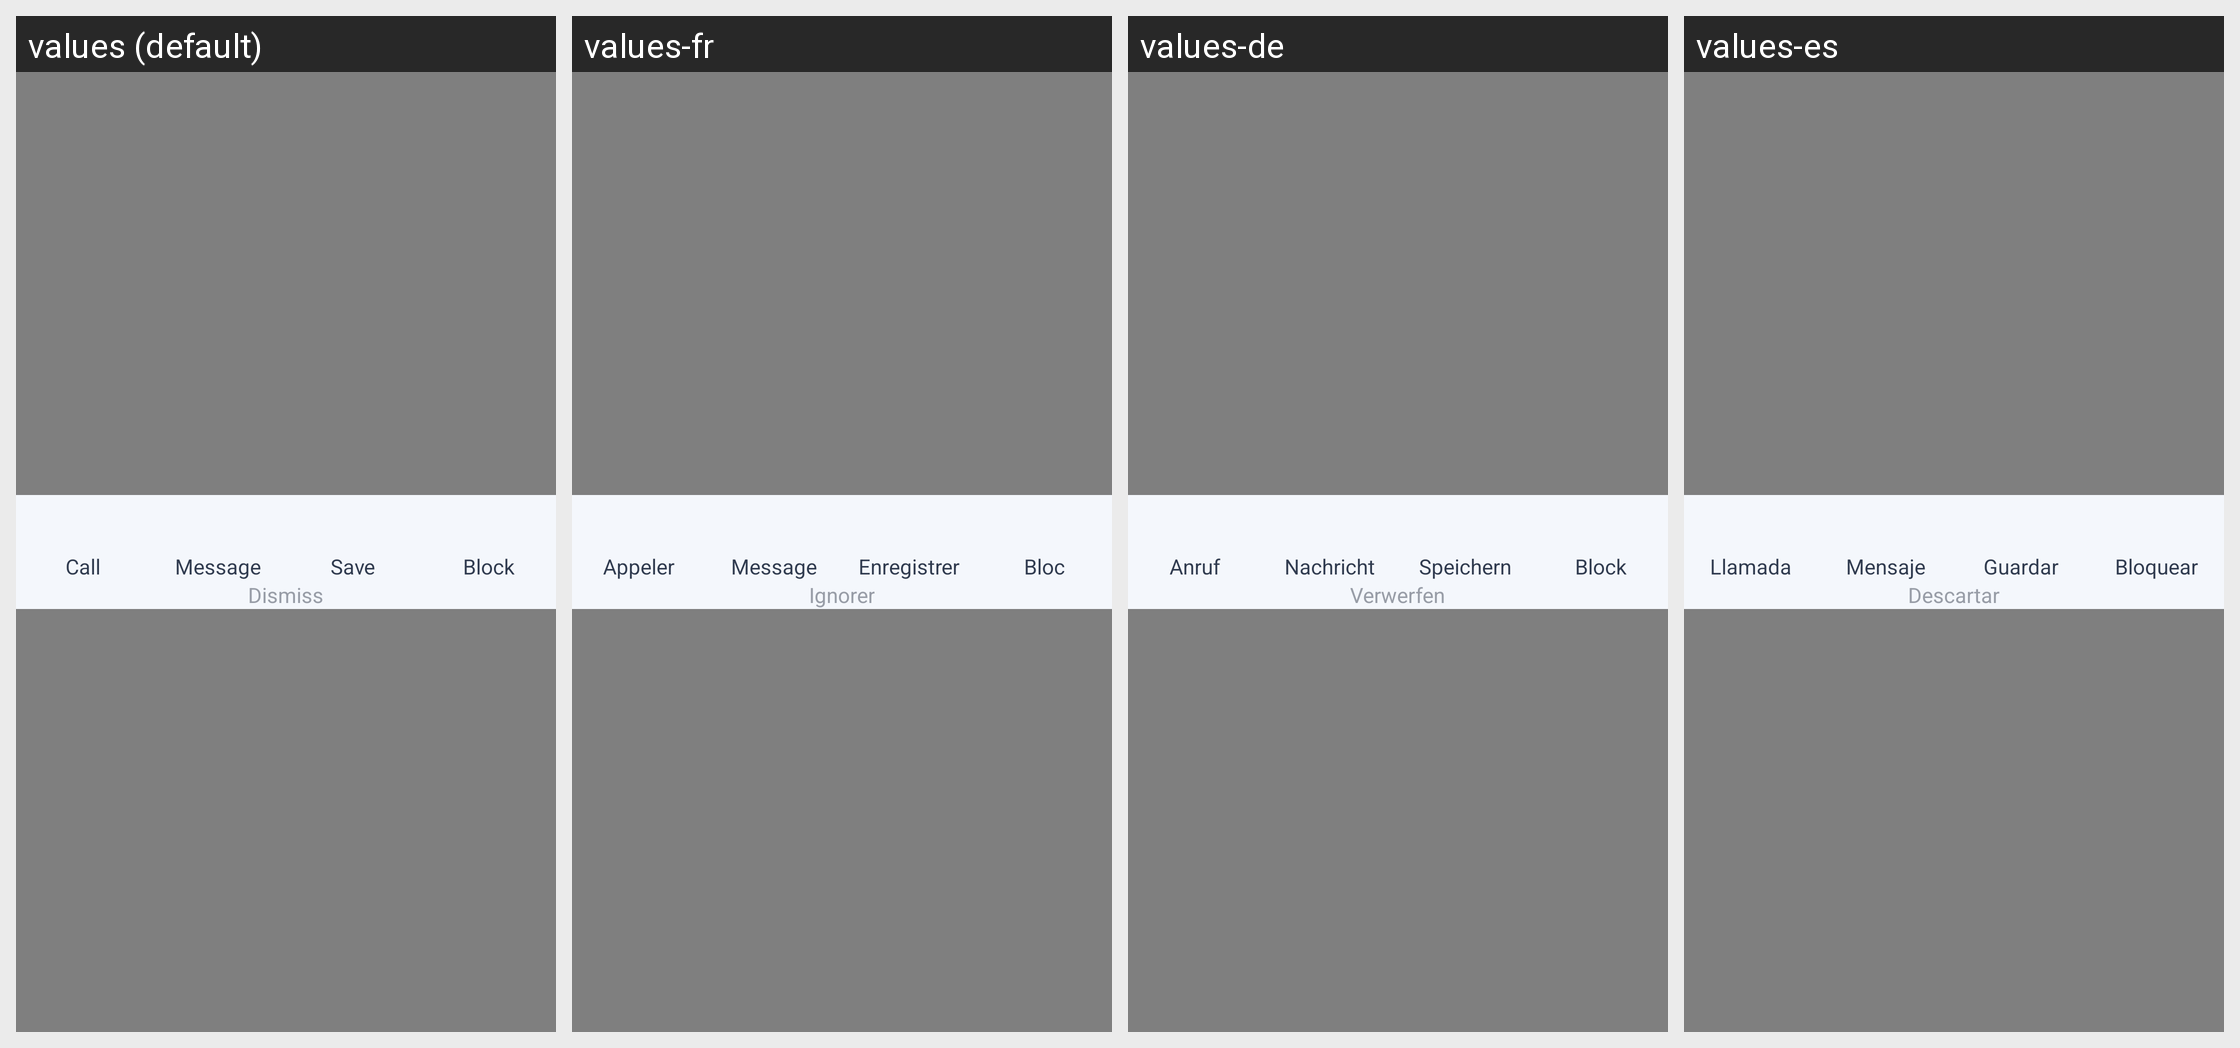

The same Android screen rendered under several of its app's locales, left to right. List the strings drawn on it with the default value and each locale's translation.
Android screen res/layout/activity_after_call_details.xml rendered under 4 locales, left to right: values (default), values-fr, values-de, values-es. Device: Nexus 5 (rendered at 1080×1920; each locale shown at half size, 540×960, under a caption strip naming it); theme Theme.Message.
Other locales in the repository, not shown: values-bn, values-hi, values-it, values-pt, values-ro, values-ru, values-tr.
Strings drawn on this screen, with the default value and each locale's value (text and hints the layout hard-codes, and strings that could not be matched under every locale, appear in the picture but are not listed):

call
  values: Call
  values-fr: Appeler
  values-de: Anruf
  values-es: Llamada

message
  values: Message
  values-fr: Message
  values-de: Nachricht
  values-es: Mensaje

save
  values: Save
  values-fr: Enregistrer
  values-de: Speichern
  values-es: Guardar

block
  values: Block
  values-fr: Bloc
  values-de: Block
  values-es: Bloquear

dismiss
  values: Dismiss
  values-fr: Ignorer
  values-de: Verwerfen
  values-es: Descartar
